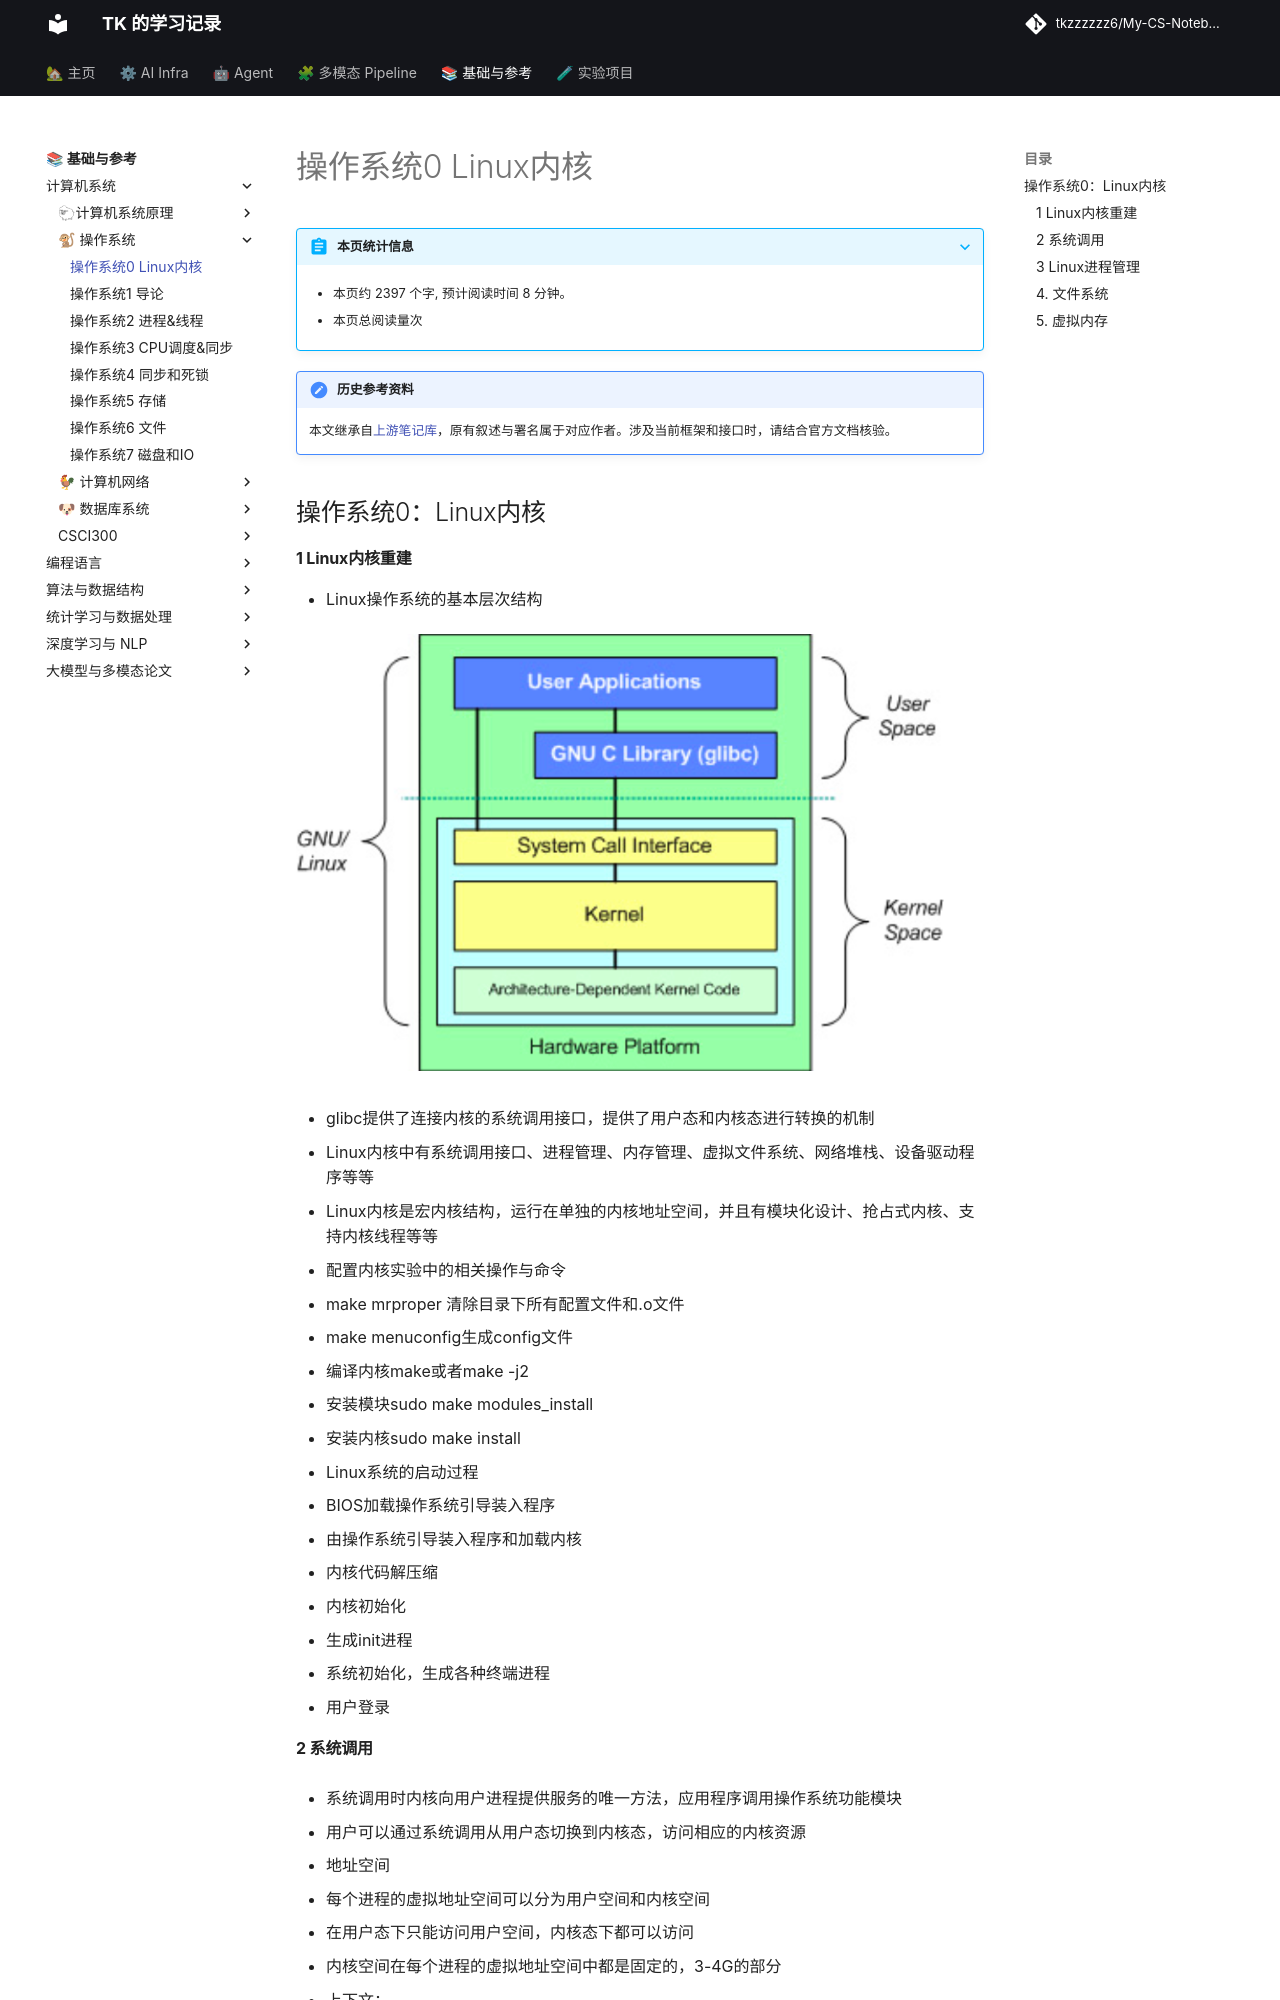

repository: tkzzzzzz6/My-CS-Notebook · page: OS/操作系统0-Linux内核/index.html · generator: mkdocs

!!! note "历史参考资料"
    本文继承自[上游笔记库](https://github.com/zwygit2025/My-CS-Notebook/blob/a94d023/docs/OS/%E6%93%8D%E4%BD%9C%E7%B3%BB%E7%BB%9F0-Linux%E5%86%85%E6%A0%B8.md)，原有叙述与署名属于对应作者。涉及当前框架和接口时，请结合官方文档核验。

## 操作系统0：Linux内核

#### 1 Linux内核重建

- Linux操作系统的基本层次结构

  ![image-20201203101858879](static/image-20201203101858879.png)

  - glibc提供了连接内核的系统调用接口，提供了用户态和内核态进行转换的机制
  - Linux内核中有系统调用接口、进程管理、内存管理、虚拟文件系统、网络堆栈、设备驱动程序等等
  - Linux内核是宏内核结构，运行在单独的内核地址空间，并且有模块化设计、抢占式内核、支持内核线程等等

- 配置内核实验中的相关操作与命令

  - make mrproper 清除目录下所有配置文件和.o文件
  - make menuconfig生成config文件
  - 编译内核make或者make -j2
  - 安装模块sudo make modules_install
  - 安装内核sudo make install

- Linux系统的启动过程

  - BIOS加载操作系统引导装入程序
  - 由操作系统引导装入程序和加载内核
  - 内核代码解压缩
  - 内核初始化
  - 生成init进程
  - 系统初始化，生成各种终端进程
  - 用户登录
